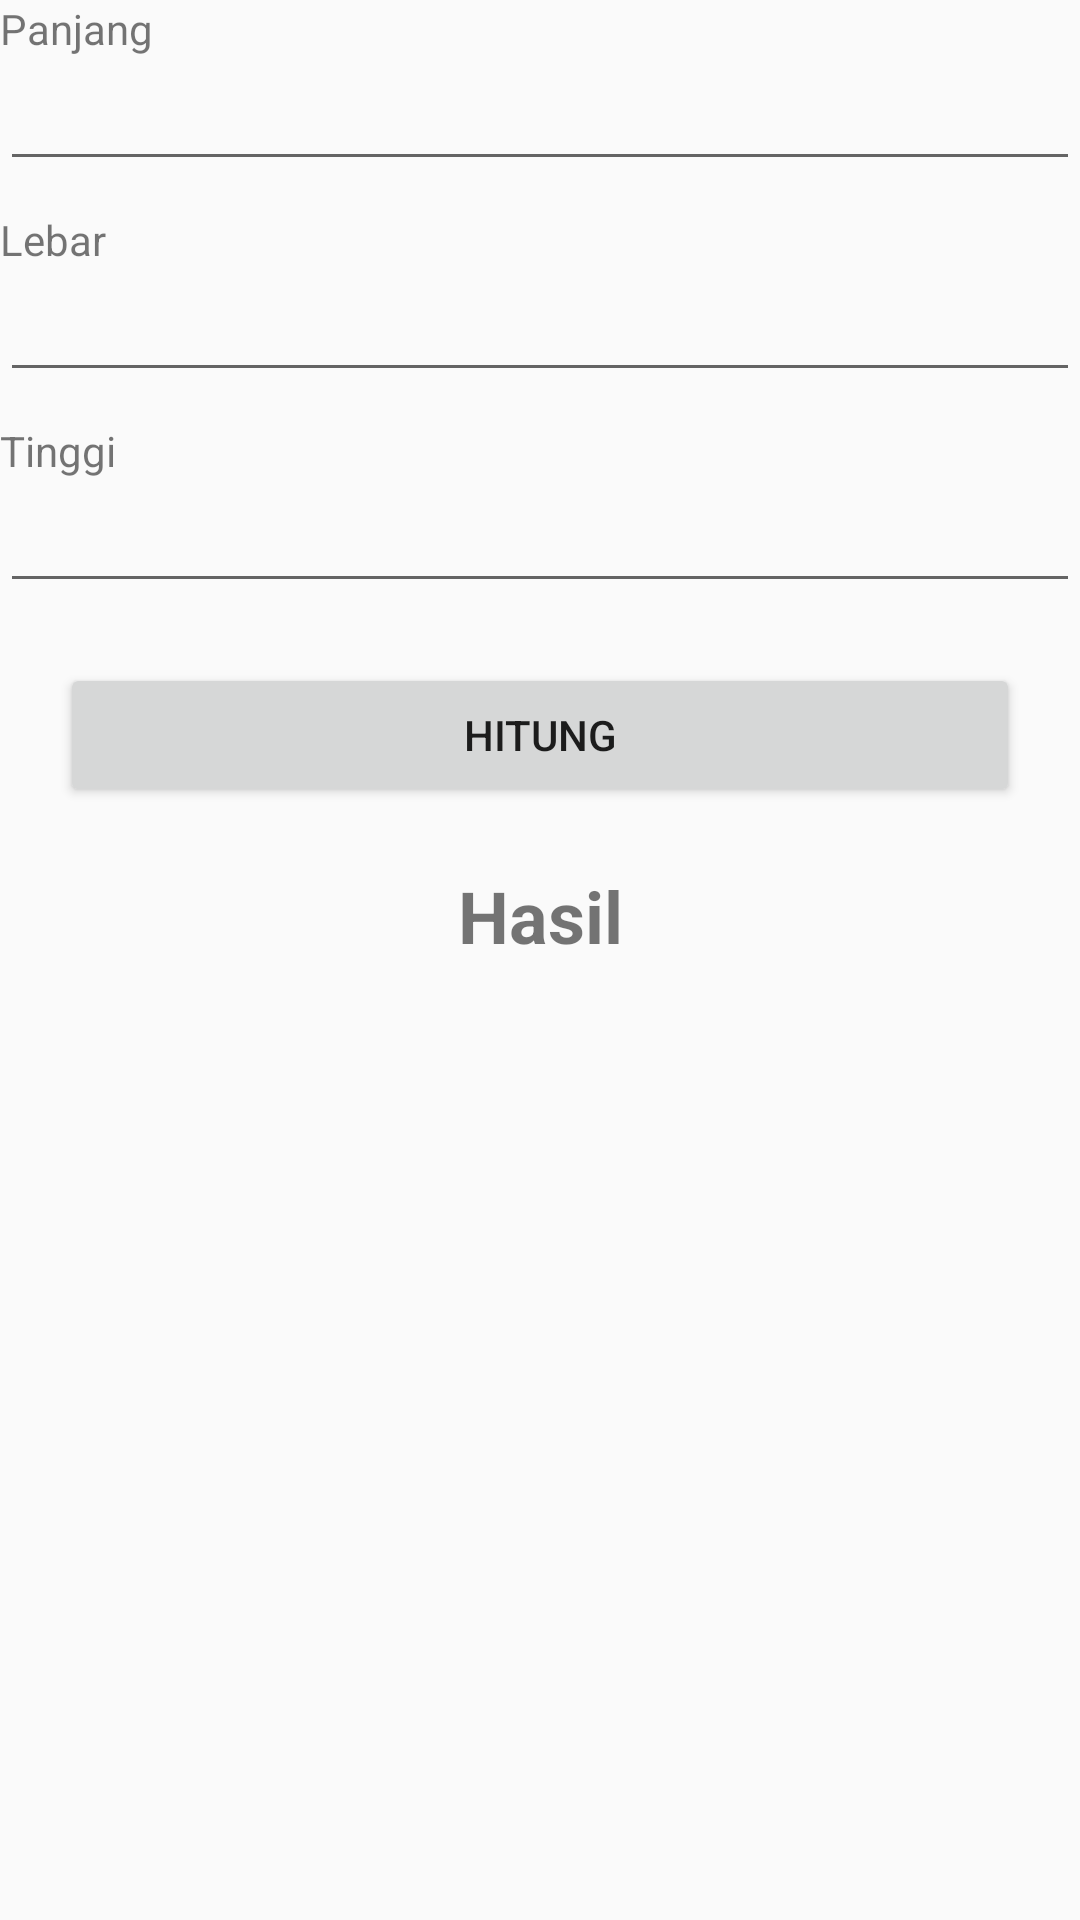

This screen was rendered from an Android layout file. Write that file and the resources it references.
<!-- AndroidManifest.xml: application theme AppTheme -->
<!-- res/layout/activity_main.xml -->
<LinearLayout xmlns:android="http://schemas.android.com/apk/res/android"
    android:layout_width="match_parent"
    android:orientation="vertical"
    android:layout_margin="20dp"
    android:layout_height="match_parent">

    <TextView
        android:layout_width="match_parent"
        android:layout_height="wrap_content"
        android:text="Panjang"/>

    <EditText
        android:id="@+id/edt_length"
        android:layout_width="match_parent"
        android:layout_height="wrap_content"
        android:inputType="numberDecimal"
        android:lines="1" />

    <TextView
        android:layout_marginTop="10dp"
        android:layout_width="match_parent"
        android:layout_height="wrap_content"
        android:text="Lebar" />

    <EditText
        android:id="@+id/edt_width"
        android:layout_width="match_parent"
        android:layout_height="wrap_content"
        android:inputType="numberDecimal"
        android:lines="1" />

    <TextView
        android:layout_marginTop="10dp"
        android:layout_width="match_parent"
        android:layout_height="wrap_content"
        android:text="Tinggi" />

    <EditText
        android:id="@+id/edt_height"
        android:layout_width="match_parent"
        android:layout_height="wrap_content"
        android:inputType="numberDecimal"
        android:lines="1" />

    <Button
        android:layout_margin="20dp"
        android:id="@+id/btn_calculate"
        android:layout_width="match_parent"
        android:layout_height="wrap_content"
        android:text="Hitung" />

    <TextView
        android:id="@+id/tv_result"
        android:layout_width="match_parent"
        android:layout_height="wrap_content"
        android:text="Hasil"
        android:gravity="center"
        android:textSize="24sp"
        android:textStyle="bold" />
</LinearLayout>
<!-- resources referenced by this layout -->
<resources>
  <style name="AppTheme" parent="Theme.AppCompat.Light.DarkActionBar">
          
          <item name="colorPrimary">@color/colorPrimary</item>
          <item name="colorPrimaryDark">@color/colorPrimaryDark</item>
          <item name="colorAccent">@color/colorAccent</item>
      </style>
  <color name="colorPrimary">#3F51B5</color>
  <color name="colorPrimaryDark">#303F9F</color>
  <color name="colorAccent">#FF4081</color>
</resources>
